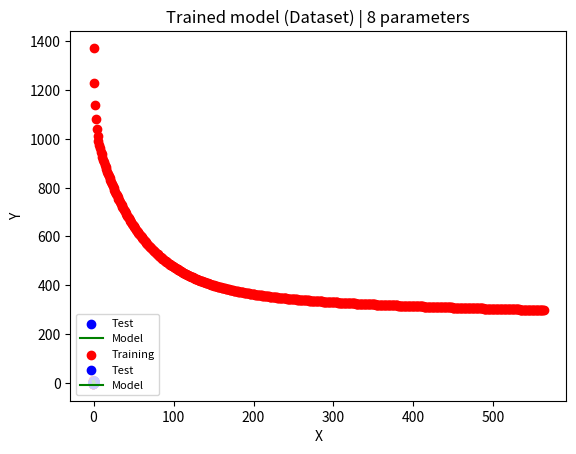

Here is the Python script that generated this plot:
import numpy as np
import random
import matplotlib.pyplot as plt

# w1*x^1 + w2*x^2 + .... + xn*x^n
def prodottoPotenze(x,w):
    pred = w[0]
    for i in range(1,len(w)):
        pred = pred + w[i]*x**(i)
    return pred

def funzioneCosto(x,w,y):
    return np.sum((y - prodottoPotenze(x,w))**2)

def meanSquaredError(x,w,y):
    return funzioneCosto(x,w,y) / np.size(x,0)

def gradientDescent(x,w,y,learningRate,epsilon):
    costHistory = []
    gradient = np.zeros(len(w))
    while True:
        #Calcolo gradiente della funzione di costo
        for i in range(len(w)):
            gradient[i] = (-2) * np.sum((y - prodottoPotenze(x,w))*x**i)
        if(np.linalg.norm(gradient)<=epsilon):
            break
        else:
            costHistory.append(funzioneCosto(x,w,y))
            for i in range(len(w)):
                w[i] = w[i] - (learningRate * gradient[i])
            #print(funzioneCosto(x,w,y))
    plt.title("Andamento funzione di costo")
    plt.xlabel("Num iterazioni")
    plt.ylabel("Loss function value")
    plt.scatter(range(len(costHistory)),costHistory,  color='red')
    plt.show()
    return w


    

#Set del modello che si vuole adottare (lineare, quadratico,......)
gradoPolinomio = 7;

#Creazione dataset monodimensionale
X = np.sort(np.array(np.random.uniform(low=-1.0, high=1.0, size=(130,)),float).reshape(-1,1),axis=0)
Y = np.array([x+random.uniform(-3.0,3.0) for x in list(-12*(X**7)-10*(X**6)+13*(X**5)+6*(X**4)-20*(X**3)+4*(X**2) + 12*X + 1)],float).reshape(-1,1)
W = np.random.rand(gradoPolinomio+1).reshape(-1,1) #n pesi polinomio + w0 per intersezione asse y


#Suddivisione dataset in training set e test set
xTrain = np.empty(0,float).reshape(-1,1)
xTest  = np.empty(0,float).reshape(-1,1)

yTrain = np.empty(0,float).reshape(-1,1)
yTest =  np.empty(0,float).reshape(-1,1)

# 70% training, 30% test
for i in [0,10,20,30,40,50,60,70,80,90,100,110,120]:
    xTrain = np.append(xTrain,X[i:i+7,:],axis=0)
    yTrain = np.append(yTrain,Y[i:i+7,:],axis=0)

    xTest = np.append(xTest,X[i+7:i+10,:],axis=0)
    yTest = np.append(yTest,Y[i+7:i+10,:],axis=0)

#Addestramento modello
wOpt = gradientDescent(xTrain, W, yTrain, 0.001, 9.0)

#Plot del test set + modello addestrato
plt.scatter(xTest,yTest,color="blue",label='Test')
plt.plot(xTest,(prodottoPotenze(xTest,wOpt)),"green",label='Model')
plt.legend(scatterpoints=1, loc='lower left', ncol=1,fontsize=8)
plt.title("Trained model (TestSet Only) | "+str(np.size(wOpt,0))+" parameters")
plt.xlabel("X")
plt.ylabel("Y")
plt.show()

#Plot del dataset con il modello addestrato
plt.scatter(xTrain,yTrain,color="red",label='Training')
plt.scatter(xTest,yTest,color="blue",label='Test')
plt.plot(X,(prodottoPotenze(X,wOpt)),"green",label='Model')
plt.legend(scatterpoints=1, loc='lower left', ncol=1,fontsize=8)
plt.title("Trained model (Dataset) | "+str(np.size(wOpt,0))+" parameters")
plt.xlabel("X")
plt.ylabel("Y")
plt.show()

#Output dati ottenuti
print("Numero pattern training:\n"+str(np.size(xTrain,0))+"\n")
print("Numero pattern test:\n"+str(np.size(xTest,0))+"\n")
print("Pesi ottenuti:")

for i in range(np.size(wOpt,0)):
    print("w"+str(i)+"\t=\t"+ str(wOpt[i]))

mse = meanSquaredError(xTrain, wOpt, yTrain)
print("\nMean squared error training set:\n"+str(mse))
mse = meanSquaredError(xTest, wOpt, yTest)
print("\nMean squared error test set:\n"+str(mse))
